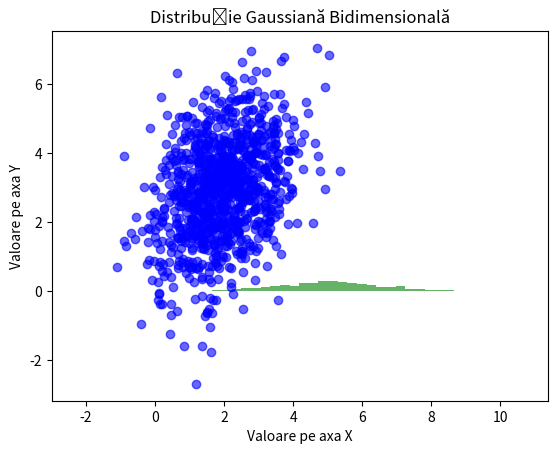

This chart was generated by the following Python code:
import numpy as np
import matplotlib.pyplot as plt



# Parametrii distribuției unidimensionale
medie = 5
varianta = 2

data_unidimensionala = np.random.normal(medie, np.sqrt(varianta), 1000)

plt.hist(data_unidimensionala, bins=30, density=True, alpha=0.6, color='g')
plt.title('Distribuție Gaussiană Unidimensională')
plt.xlabel('Valoare')
plt.ylabel('Densitate de probabilitate')
plt.grid()
plt.show()



# Parametrii distribuției bidimensionale
medie = np.array([2, 3])
covarianta = np.array([[1, 0.5], [0.5, 2]])

data_bidimensionala = np.random.multivariate_normal(medie, covarianta, 1000)

plt.scatter(data_bidimensionala[:, 0], data_bidimensionala[:, 1], alpha=0.6, color='b')
plt.title('Distribuție Gaussiană Bidimensională')
plt.xlabel('Valoare pe axa X')
plt.ylabel('Valoare pe axa Y')
plt.axis('equal')
plt.grid()
plt.show()
